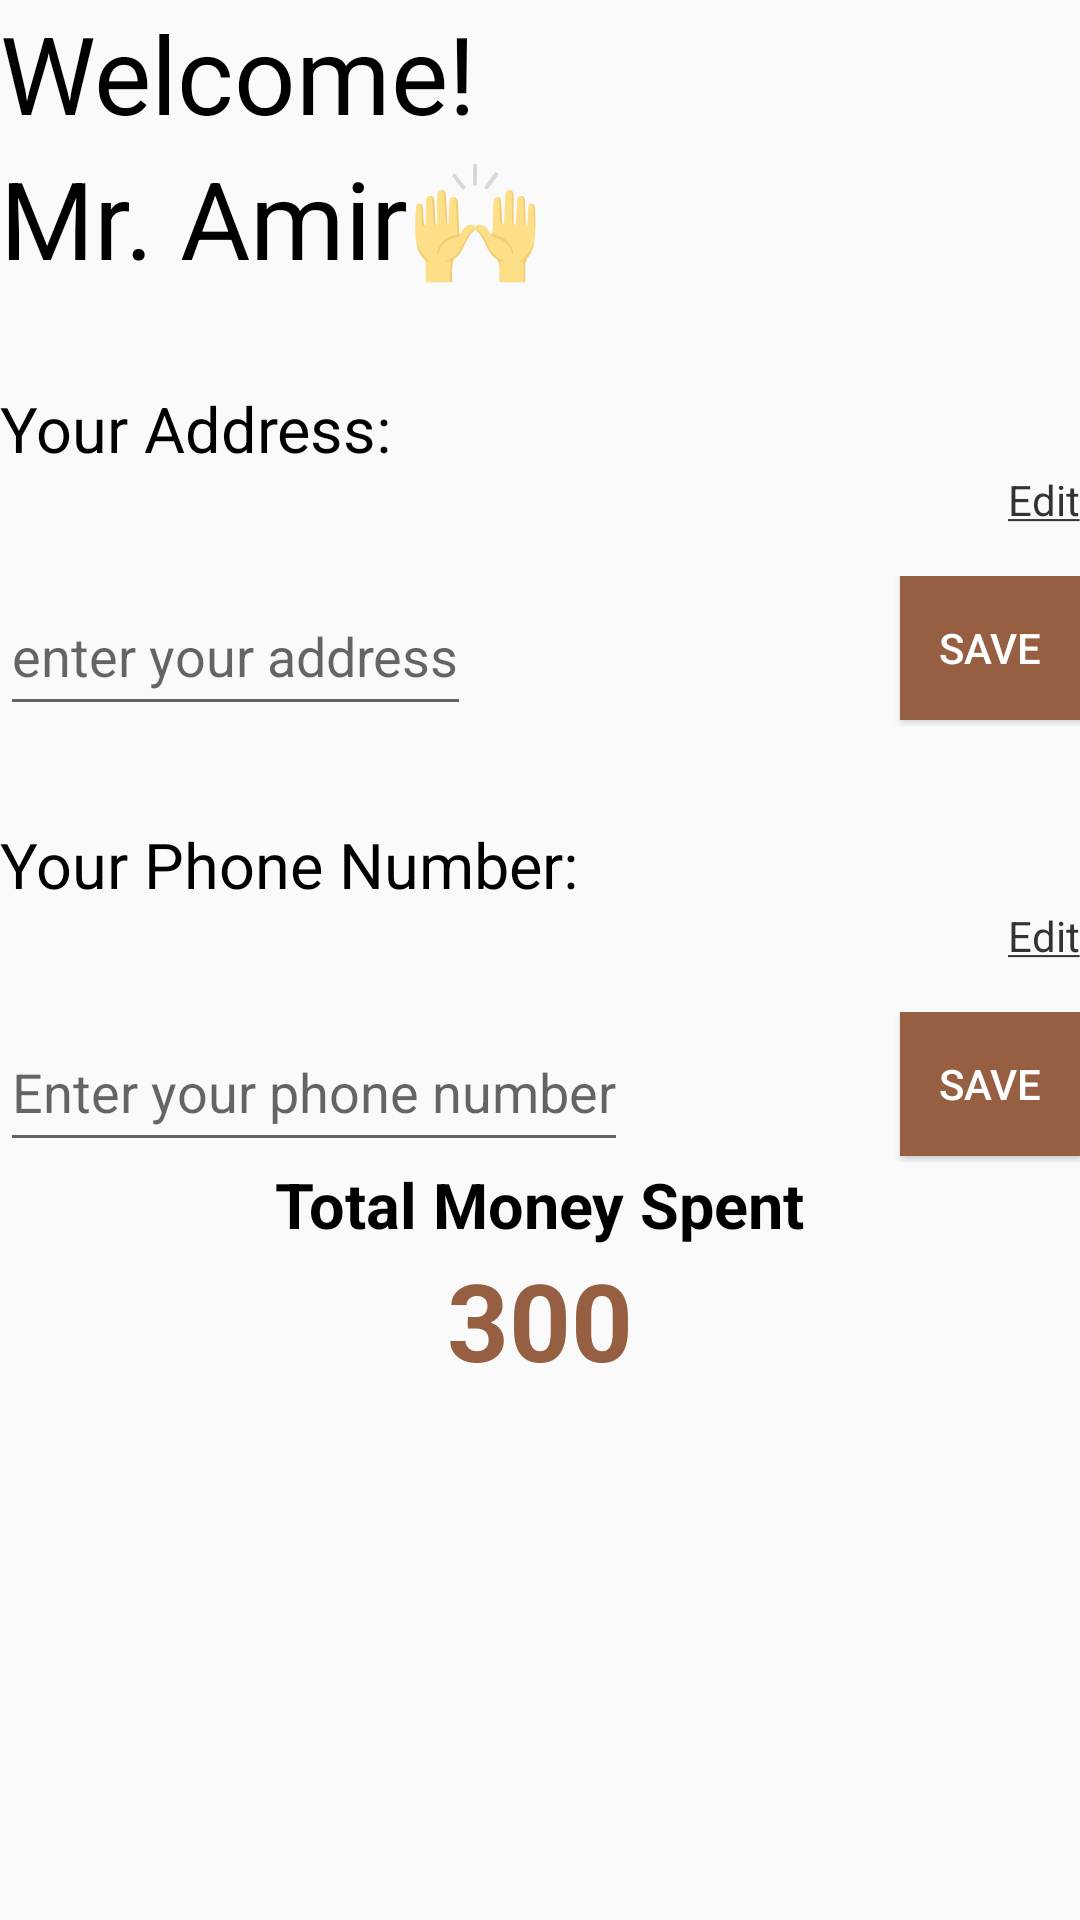

Produce the Android XML layout that renders to this screen, including the resource entries it uses.
<!-- AndroidManifest.xml: application theme AppTheme -->
<!-- res/layout/fragment_settings.xml -->
<?xml version="1.0" encoding="utf-8"?>
<LinearLayout xmlns:android="http://schemas.android.com/apk/res/android"
    xmlns:tools="http://schemas.android.com/tools"
    android:layout_width="match_parent"
    android:layout_height="match_parent"
    android:layout_margin="32dp"
    android:orientation="vertical"
    tools:context=".SettingsFragment"
    android:tag="fsettings"
    android:id="@+id/original_settings">

    
    <TextView
        android:layout_width="wrap_content"
        android:layout_height="wrap_content"
        android:text="@string/welcome"
        android:textColor="#000"
        android:textSize="36sp"/>
    <LinearLayout
        android:layout_width="wrap_content"
        android:layout_height="wrap_content">
        <TextView
            android:layout_width="wrap_content"
            android:layout_height="wrap_content"
            android:text="@string/user"
            android:textColor="#000"
            android:textSize="36sp"/>
        <TextView
            android:layout_width="wrap_content"
            android:layout_height="wrap_content"
            android:text="@string/hands_up_emoji"
            android:textSize="36sp"/>
    </LinearLayout>

    <TextView
        android:layout_width="wrap_content"
        android:layout_height="wrap_content"
        android:layout_marginTop="32sp"
        android:text="@string/your_address"
        android:textColor="#000"
        android:textSize="21sp"/>

    <RelativeLayout
        android:layout_width="match_parent"
        android:layout_height="wrap_content">
        <TextView
            android:id="@+id/address"
            android:layout_width="wrap_content"
            android:layout_height="wrap_content"/>
        <TextView
            android:id="@+id/edit_address"
            android:layout_width="wrap_content"
            android:layout_height="wrap_content"
            android:layout_alignParentEnd="true"
            android:text="@string/edit"
            android:textColor="#333333"/>
    </RelativeLayout>

    <RelativeLayout
        android:id="@+id/edit_address_layout"
        android:layout_width="match_parent"
        android:layout_height="wrap_content"
        android:layout_marginTop="16dp">
        <EditText
            android:id="@+id/address_edit"
            android:layout_width="wrap_content"
            android:layout_height="50dp"
            android:autofillHints="@string/enter_your_address"
            android:hint="@string/enter_your_address"
            android:inputType="text"
            android:textColor="#000"/>
        <Button
            android:id="@+id/save_address"
            android:layout_width="60dp"
            android:layout_height="wrap_content"
            android:layout_alignParentEnd="true"
            android:background="@color/colorPrimary"
            android:text="@string/save"
            android:textColor="#ffffff"/>
    </RelativeLayout>

    <TextView
        android:layout_width="wrap_content"
        android:layout_height="wrap_content"
        android:layout_marginTop="32sp"
        android:text="@string/your_phone"
        android:textColor="#000"
        android:textSize="21sp"/>

    <RelativeLayout
        android:layout_width="match_parent"
        android:layout_height="wrap_content">
        <TextView
            android:id="@+id/phone_no"
            android:layout_width="wrap_content"
            android:layout_height="wrap_content"/>
        <TextView
            android:id="@+id/edit_phone"
            android:layout_width="wrap_content"
            android:layout_height="wrap_content"
            android:layout_alignParentEnd="true"
            android:text="@string/edit"
            android:textColor="#333333"/>
    </RelativeLayout>

    <RelativeLayout
        android:id="@+id/edit_phone_layout"
        android:layout_width="match_parent"
        android:layout_height="wrap_content"
        android:layout_marginTop="16dp">
        <EditText
            android:id="@+id/phone_edit"
            android:layout_width="wrap_content"
            android:layout_height="50dp"
            android:autofillHints="@string/enter_your_address"
            android:hint="@string/enter_your_phone_number"
            android:inputType="phone"
            android:textColor="#000"/>
        <Button
            android:id="@+id/save_phone"
            android:layout_width="60dp"
            android:layout_height="wrap_content"
            android:layout_alignParentEnd="true"
            android:background="@color/colorPrimary"
            android:text="@string/save"
            android:textColor="#ffffff"/>
    </RelativeLayout>

    <TextView
        android:layout_width="wrap_content"
        android:layout_height="wrap_content"
        android:textSize="21sp"
        android:textColor="#000"
        android:textStyle="bold"
        android:text="@string/total_money_spent"
        android:layout_gravity="center"/>

    <TextView
        android:id="@+id/settings_total_price"
        android:layout_width="wrap_content"
        android:layout_height="wrap_content"
        android:textSize="36sp"
        android:layout_gravity="center"
        android:textStyle="bold"
        android:textColor="@color/colorPrimary"
        android:text="@string/price300"/>

</LinearLayout>
<!-- resources referenced by this layout -->
<resources>
  <color name="colorPrimary">#965F41</color>
  <string name="edit"><u>Edit</u></string>
  <string name="enter_your_address">enter your address</string>
  <string name="enter_your_phone_number">Enter your phone number</string>
  <string name="hands_up_emoji">🙌</string>
  <string name="price300">300</string>
  <string name="save">Save</string>
  <string name="total_money_spent">Total Money Spent</string>
  <string name="user">Mr. Amir</string>
  <string name="welcome">Welcome!</string>
  <string name="your_address">Your Address:</string>
  <string name="your_phone">Your Phone Number:</string>
  <style name="AppTheme" parent="Theme.AppCompat.Light.NoActionBar">
          
          <item name="colorPrimary">@color/colorPrimary</item>
          <item name="colorPrimaryDark">@color/colorPrimary</item>
          <item name="colorAccent">@color/colorAccent</item>
          <item name="ratingBarStyle">@style/Widget.AppCompat.RatingBar.Small</item>
      </style>
  <color name="colorAccent">#03DAC5</color>
</resources>
